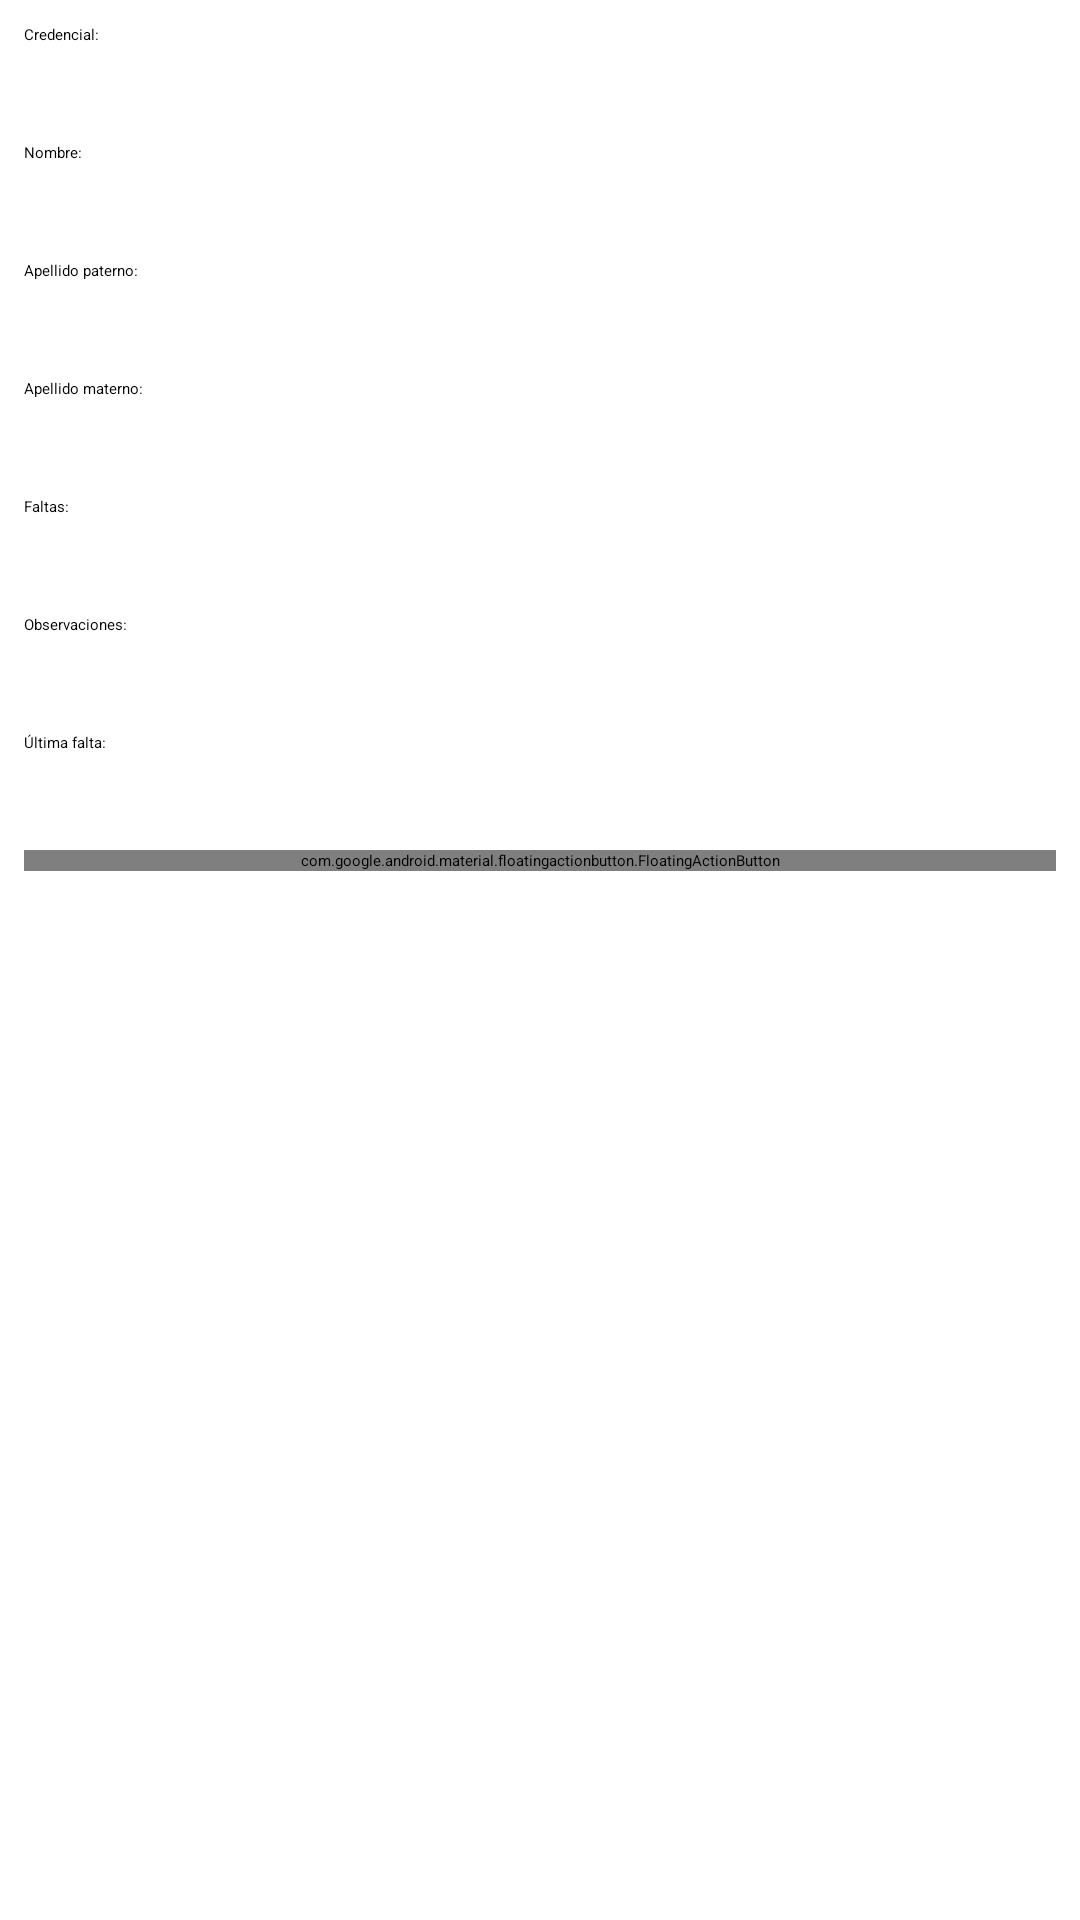

The Android layout XML behind this screen, and the referenced resources:
<!-- AndroidManifest.xml: application theme Theme.AndroidApp -->
<!-- res/layout/activity_editar.xml -->
<?xml version="1.0" encoding="utf-8"?>
<ScrollView xmlns:android="http://schemas.android.com/apk/res/android"
    xmlns:app="http://schemas.android.com/apk/res-auto"
    xmlns:tools="http://schemas.android.com/tools"
    android:layout_width="match_parent"
    android:layout_height="match_parent">

    <LinearLayout
    android:layout_width="match_parent"
    android:layout_height="match_parent"
    android:orientation="vertical"
    android:padding="8dp"
    tools:context="net.ddsmedia.baceh.asistencia.qr.Editar">

    <TextView
        android:id="@+id/viewCredencial"
        android:layout_width="match_parent"
        android:layout_height="wrap_content"
        android:text="Credencial:" />

    <TextView
        android:id="@+id/txtCredencial"
        android:layout_width="match_parent"
        android:layout_height="wrap_content"
        android:ems="10"
        android:textSize="24sp" />

    <TextView
        android:id="@+id/viewNombre"
        android:layout_width="match_parent"
        android:layout_height="wrap_content"
        android:text="Nombre:" />

    <TextView
        android:id="@+id/txtNombre"
        android:layout_width="match_parent"
        android:layout_height="wrap_content"
        android:ems="10"
        android:textSize="24sp" />

    <TextView
        android:id="@+id/viewApaterno"
        android:layout_width="match_parent"
        android:layout_height="wrap_content"
        android:text="Apellido paterno:" />

    <TextView
        android:id="@+id/txtApaterno"
        android:layout_width="match_parent"
        android:layout_height="wrap_content"
        android:ems="10"
        android:textSize="24sp" />

    <TextView
        android:id="@+id/viewAmaterno"
        android:layout_width="match_parent"
        android:layout_height="wrap_content"
        android:text="Apellido materno:" />

    <TextView
        android:id="@+id/txtAmaterno"
        android:layout_width="match_parent"
        android:layout_height="wrap_content"
        android:ems="10"
        android:textSize="24sp" />

    <TextView
        android:id="@+id/viewFaltas"
        android:layout_width="match_parent"
        android:layout_height="wrap_content"
        android:text="Faltas:" />

    <TextView
        android:id="@+id/txtFaltas"
        android:layout_width="match_parent"
        android:layout_height="wrap_content"
        android:textSize="24sp" />

    <TextView
        android:id="@+id/viewObservaciones_asist"
        android:layout_width="match_parent"
        android:layout_height="wrap_content"
        android:text="Observaciones:" />

    <EditText
        android:id="@+id/txtObservaciones_asist"
        android:layout_width="match_parent"
        android:layout_height="wrap_content"
        android:ems="10"
        android:labelFor="@id/viewObservaciones_asist"
        android:textSize="24sp" />

    <TextView
        android:id="@+id/viewUltima_falta"
        android:layout_width="match_parent"
        android:layout_height="wrap_content"
        android:text="Última falta:" />

    <TextView
        android:id="@+id/txtUltima_falta"
        android:layout_width="match_parent"
        android:layout_height="wrap_content"
        android:textSize="24sp" />

    <com.google.android.material.floatingactionbutton.FloatingActionButton
        android:id="@+id/btnGuardar"
        android:layout_width="match_parent"
        android:layout_height="wrap_content"
        android:layout_gravity="end|bottom"
        android:clickable="true"
        app:backgroundTint="#FF9800"
        android:src="@android:drawable/ic_menu_save" />

</LinearLayout>
    </ScrollView>
<!-- resources referenced by this layout -->
<resources>
  <style name="Theme.AndroidApp" parent="Theme.MaterialComponents.DayNight.Bridge">
          
          
          <item name="colorPrimary">#FF9800</item>
          
          <item name="colorPrimaryVariant">#FF9800</item>
          <item name="colorOnPrimary">#000000</item>
          
          <item name="colorSecondary">#FF9800</item>
          <item name="colorSecondaryVariant">#FF9800</item>
          <item name="colorOnSecondary">@color/black</item>
          
          <item name="android:statusBarColor" tools:targetApi="l">?attr/colorPrimaryVariant</item>
          
          <item name="android:navigationBarColor">#FF9800</item>
  
          <item name="android:itemBackground">#FF9800</item>
          <item name="android:itemTextAppearance">@style/customTextMenu</item>
      </style>
  <color name="black">#FF000000</color>
  <style name="customTextMenu" parent="@android:style/TextAppearance.Widget.IconMenu.Item">
          <item name="android:textColor">#000000</item>
          <item name="android:textSize">18sp</item>
      </style>
</resources>
